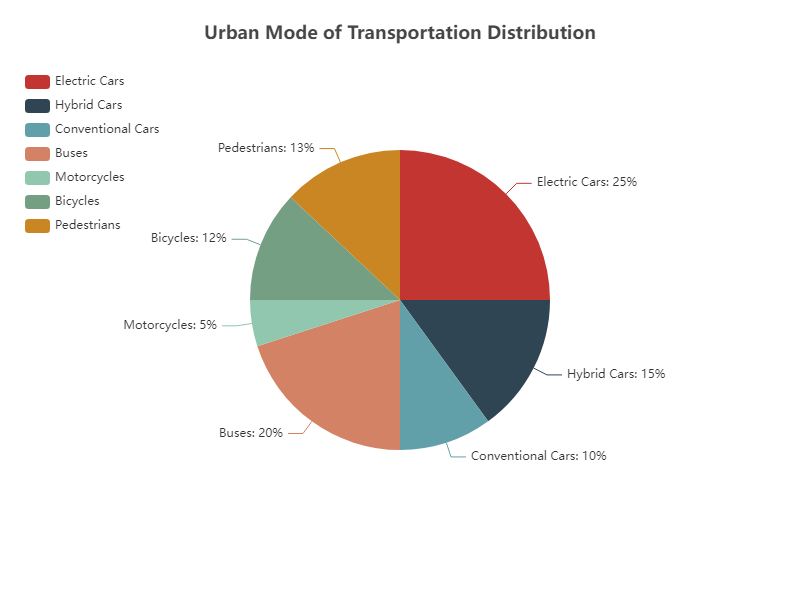

Data behind this chart, as committed beside it:
Category, Percentage
Electric Cars, 25
Hybrid Cars, 15
Conventional Cars, 10
Buses, 20
Motorcycles, 5
Bicycles, 12
Pedestrians, 13
